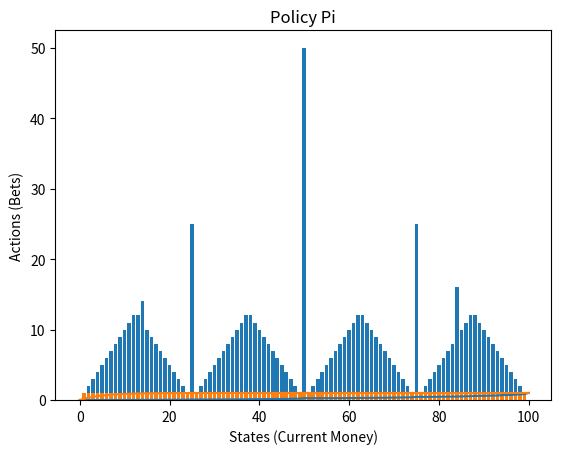

Write Python code to recreate this figure.
import numpy as np
import matplotlib.pyplot as plt

def initialize(states = 100, max_reward = 1):
    """
    Creates the arbitrary set of initial states, last one is put to 
    the winning reward as it is the dummy state of already won
    """
    V = np.zeros(states+1)
    V[-1] = max_reward
    return V

def compute_Bellman(V, s, pheads, gamma):
    """
    Computes the Bellman iteration rule with the current set of states V, 
    for the specied state s. It uses the probabilities of winning as pheads and
    gamma as the discounting factor.
    """
    tempV = []
    for a in range(1,min(100-s, s)+1):
        tempV.append(pheads*(0 + gamma*V[s+a]) + (1-pheads)*(0+gamma*V[s-a]))
    return tempV

def value_iteration(V, pheads, gamma = 1, sigma = 0.1):
    """
    This function computes the value iteration algorithm for a set of 
    states V, using the winning probability of pheads, the discouting 
    factor gamma. Sigma is a threshold that ensures convergence as we keep 
    iterating until the maximum difference between all values and its 
    corresponding newly predicted is less than sigma. 
    """
    while True:
        delta = 0
        for s in range(1,len(V)-1):
            v = V[s]
            expected_value = compute_Bellman(V, s, pheads, gamma)
            V[s] = max(expected_value)
            delta = max(delta, abs(v - V[s]))
        print(delta)
        if delta > sigma:
            continue
        else:
            return V

def retrieve_policy(V, pheads, gamma):
    """
    This function takes the set of states V, the probability of winning 
    pheads and the discounting factor gamma and retrieves the optimal policy
    that the set of states describe by using a greedy approach. This works 
    because the action that maximies the next value at each step builds the 
    optimal policy if the state sets is optimal.
    """
    pi = np.zeros(100)
    for s in range(1,len(pi)):
        expected_value = compute_Bellman(V, s, pheads, gamma)
        pi[s] = np.argmax(expected_value) + 1
    return pi

V = initialize(max_reward = 10e10)
V = value_iteration(V, pheads = 0.25, sigma = 10e-20, gamma = 1)
pi = retrieve_policy(V, pheads = 0.25, gamma = 1)

plt.plot(V/max(V))
plt.xlabel('States (Current Money)')
plt.ylabel('Value (V(s))')
plt.title('State-value function')
plt.show()

plt.bar(range(100), height = pi)
plt.xlabel('States (Current Money)')
plt.ylabel('Actions (Bets)')
plt.title('Policy Pi')
plt.show()

V = initialize(max_reward = 10e10)
V = value_iteration(V, pheads = 0.55, sigma = 10e-20, gamma = 1)
pi = retrieve_policy(V, pheads = 0.55, gamma = 1)

plt.plot(V/max(V))
plt.xlabel('States (Current Money)')
plt.ylabel('Value (V(s))')
plt.title('State-value function')
plt.show()

plt.bar(range(100), height = pi)
plt.xlabel('States (Current Money)')
plt.ylabel('Actions (Bets)')
plt.title('Policy Pi')
plt.show()